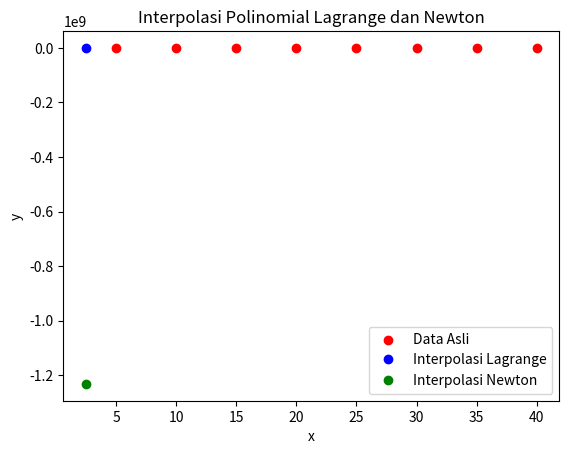

Recreate this plot in Python.
import numpy as np
import matplotlib.pyplot as plt

# Fungsi untuk interpolasi polinomial Lagrange
def lagrange_interpolation(x, y, xi):
    n = len(x)
    result = 0.0
    for i in range(n):
        term = y[i]
        for j in range(n):
            if j != i:
                term *= (xi - x[j]) / (x[i] - x[j])
        result += term
    return result

# Fungsi untuk interpolasi polinomial Newton
def newton_interpolation(x, y, xi):
    n = len(x)
    coefficients = [y[0]]
    for i in range(1, n):
        coefficients.append(y[i])
        for j in range(i-1, 0, -1):
            coefficients[j] = (coefficients[j] - coefficients[j-1]) / (x[i] - x[j-1])
    result = coefficients[0]
    temp = 1.0
    for i in range(1, n):
        temp *= (xi - x[i-1])
        result += coefficients[i] * temp
    return result

# Data yang diberikan
x = [5, 10, 15, 20, 25, 30, 35, 40]
y = [40, 30, 25, 40, 18, 20, 22, 15]

# Contoh titik yang ingin diinterpolasi
xi = 2.5

# Interpolasi menggunakan metode Lagrange
lagrange_result = lagrange_interpolation(x, y, xi)
print("Interpolasi menggunakan metode Lagrange pada x =", xi, "adalah", lagrange_result)

# Interpolasi menggunakan metode Newton
newton_result = newton_interpolation(x, y, xi)
print("Interpolasi menggunakan metode Newton pada x =", xi, "adalah", newton_result)

# Visualisasi hasil
plt.scatter(x, y, color='red', label='Data Asli')
plt.plot(xi, lagrange_result, 'bo', label='Interpolasi Lagrange')
plt.plot(xi, newton_result, 'go', label='Interpolasi Newton')
plt.xlabel('x')
plt.ylabel('y')
plt.title('Interpolasi Polinomial Lagrange dan Newton')
plt.legend()
plt.show()
